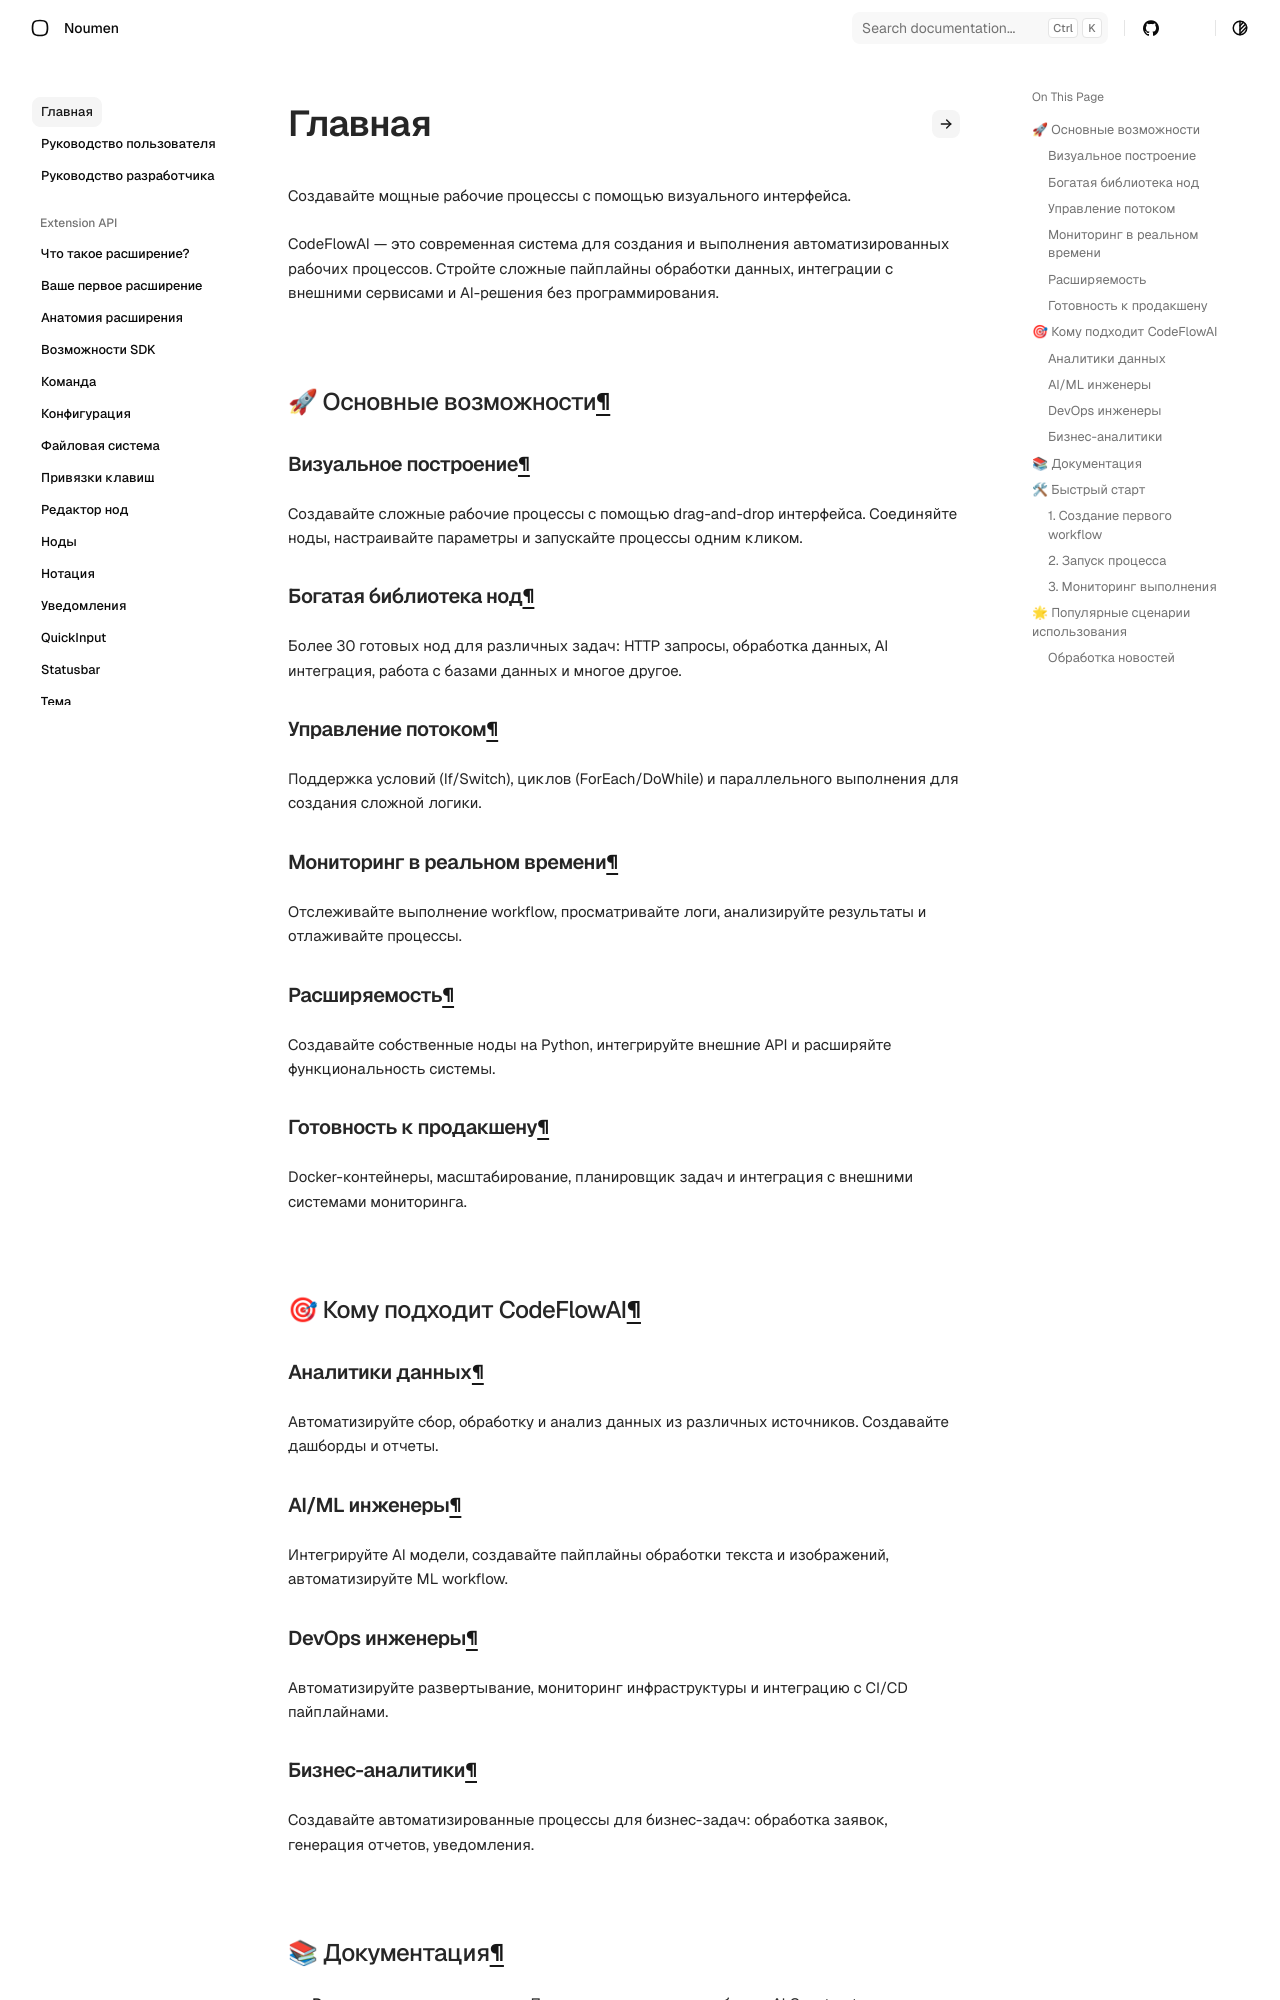

repository: noumen-caia/noumen_docs · page: index.html · generator: mkdocs

# CodeFlowAI

Создавайте мощные рабочие процессы с помощью визуального интерфейса.

CodeFlowAI — это современная система для создания и выполнения автоматизированных рабочих процессов. 
Стройте сложные пайплайны обработки данных, интеграции с внешними сервисами и AI-решения без программирования.

## 🚀 Основные возможности

### Визуальное построение
Создавайте сложные рабочие процессы с помощью drag-and-drop интерфейса. Соединяйте ноды, настраивайте параметры и запускайте процессы одним кликом.

### Богатая библиотека нод
Более 30 готовых нод для различных задач: HTTP запросы, обработка данных, AI интеграция, работа с базами данных и многое другое.

### Управление потоком
Поддержка условий (If/Switch), циклов (ForEach/DoWhile) и параллельного выполнения для создания сложной логики.

### Мониторинг в реальном времени
Отслеживайте выполнение workflow, просматривайте логи, анализируйте результаты и отлаживайте процессы.

### Расширяемость
Создавайте собственные ноды на Python, интегрируйте внешние API и расширяйте функциональность системы.

### Готовность к продакшену
Docker-контейнеры, масштабирование, планировщик задач и интеграция с внешними системами мониторинга.

## 🎯 Кому подходит CodeFlowAI

### Аналитики данных
Автоматизируйте сбор, обработку и анализ данных из различных источников. Создавайте дашборды и отчеты.

### AI/ML инженеры
Интегрируйте AI модели, создавайте пайплайны обработки текста и изображений, автоматизируйте ML workflow.

### DevOps инженеры
Автоматизируйте развертывание, мониторинг инфраструктуры и интеграцию с CI/CD пайплайнами.

### Бизнес-аналитики
Создавайте автоматизированные процессы для бизнес-задач: обработка заявок, генерация отчетов, уведомления.
